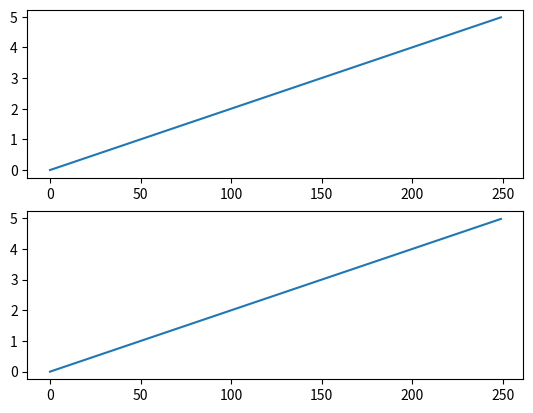

Recreate this plot in Python.
import matplotlib.pyplot as plt
import numpy as np


def execute(ax=None, **kwargs):
    ax = ax or plt.gca()
    line, = ax.plot (np.arange(0.0, 5.0, 0.02))
    return line

def plot():
    pass


if __name__ == "__main__":
    
    fig, [plot1, plot2] = plt.subplots(nrows=2)
    execute(plot1)
    execute(plot2)
    plt.show()